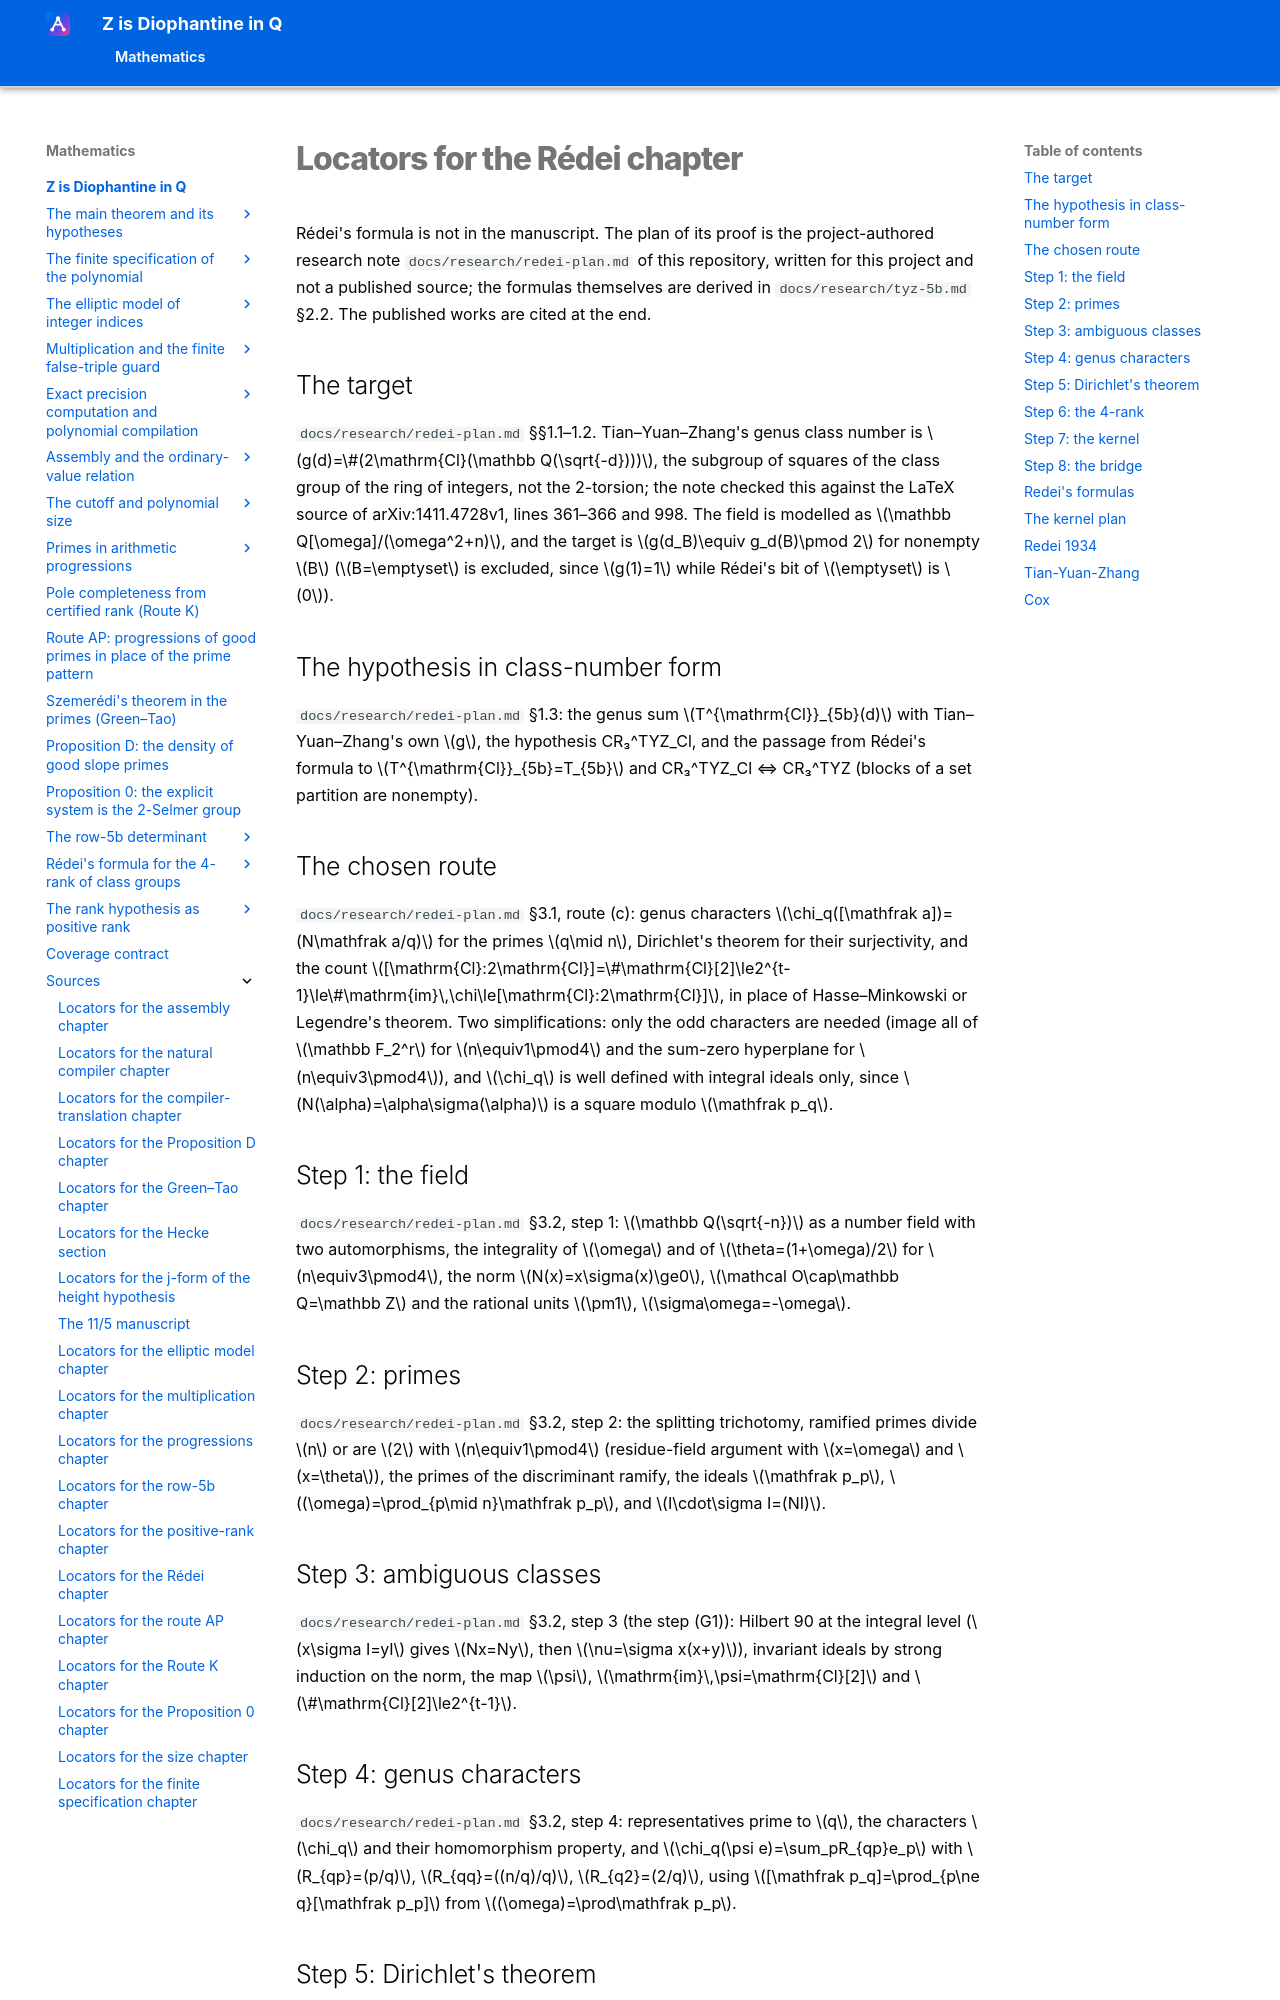

repository: Deicyde/diophantine-z-q · page: sources/redei-locators.html · generator: mkdocs

# Locators for the Rédei chapter

Rédei's formula is not in the manuscript. The plan of its proof is the project-authored research
note `docs/research/redei-plan.md` of this repository, written for this project and not a published
source; the formulas themselves are derived in `docs/research/tyz-5b.md` §2.2. The published works
are cited at the end.

## The target

`docs/research/redei-plan.md` §§1.1–1.2. Tian–Yuan–Zhang's genus class number is
$g(d)=\#(2\mathrm{Cl}(\mathbb Q(\sqrt{-d})))$, the subgroup of squares of the class group of the ring
of integers, not the 2-torsion; the note checked this against the LaTeX source of arXiv:1411.4728v1,
lines 361–366 and 998. The field is modelled as $\mathbb Q[\omega]/(\omega^2+n)$, and the target is
$g(d_B)\equiv g_d(B)\pmod 2$ for nonempty $B$ ($B=\emptyset$ is excluded, since $g(1)=1$ while Rédei's
bit of $\emptyset$ is $0$).

## The hypothesis in class-number form

`docs/research/redei-plan.md` §1.3: the genus sum $T^{\mathrm{Cl}}_{5b}(d)$ with Tian–Yuan–Zhang's
own $g$, the hypothesis CR₃^TYZ_Cl, and the passage from Rédei's formula to $T^{\mathrm{Cl}}_{5b}=T_{5b}$
and CR₃^TYZ_Cl ⇔ CR₃^TYZ (blocks of a set partition are nonempty).

## The chosen route

`docs/research/redei-plan.md` §3.1, route (c): genus characters $\chi_q([\mathfrak a])=(N\mathfrak a/q)$
for the primes $q\mid n$, Dirichlet's theorem for their surjectivity, and the count
$[\mathrm{Cl}:2\mathrm{Cl}]=\#\mathrm{Cl}[2]\le2^{t-1}\le\#\mathrm{im}\,\chi\le[\mathrm{Cl}:2\mathrm{Cl}]$,
in place of Hasse–Minkowski or Legendre's theorem. Two simplifications: only the odd characters are
needed (image all of $\mathbb F_2^r$ for $n\equiv1\pmod4$ and the sum-zero hyperplane for
$n\equiv3\pmod4$), and $\chi_q$ is well defined with integral ideals only, since
$N(\alpha)=\alpha\sigma(\alpha)$ is a square modulo $\mathfrak p_q$.

## Step 1: the field

`docs/research/redei-plan.md` §3.2, step 1: $\mathbb Q(\sqrt{-n})$ as a number field with two
automorphisms, the integrality of $\omega$ and of $\theta=(1+\omega)/2$ for $n\equiv3\pmod4$, the
norm $N(x)=x\sigma(x)\ge0$, $\mathcal O\cap\mathbb Q=\mathbb Z$ and the rational units $\pm1$,
$\sigma\omega=-\omega$.

## Step 2: primes

`docs/research/redei-plan.md` §3.2, step 2: the splitting trichotomy, ramified primes divide $n$ or
are $2$ with $n\equiv1\pmod4$ (residue-field argument with $x=\omega$ and $x=\theta$), the primes of
the discriminant ramify, the ideals $\mathfrak p_p$, $(\omega)=\prod_{p\mid n}\mathfrak p_p$, and
$I\cdot\sigma I=(NI)$.
